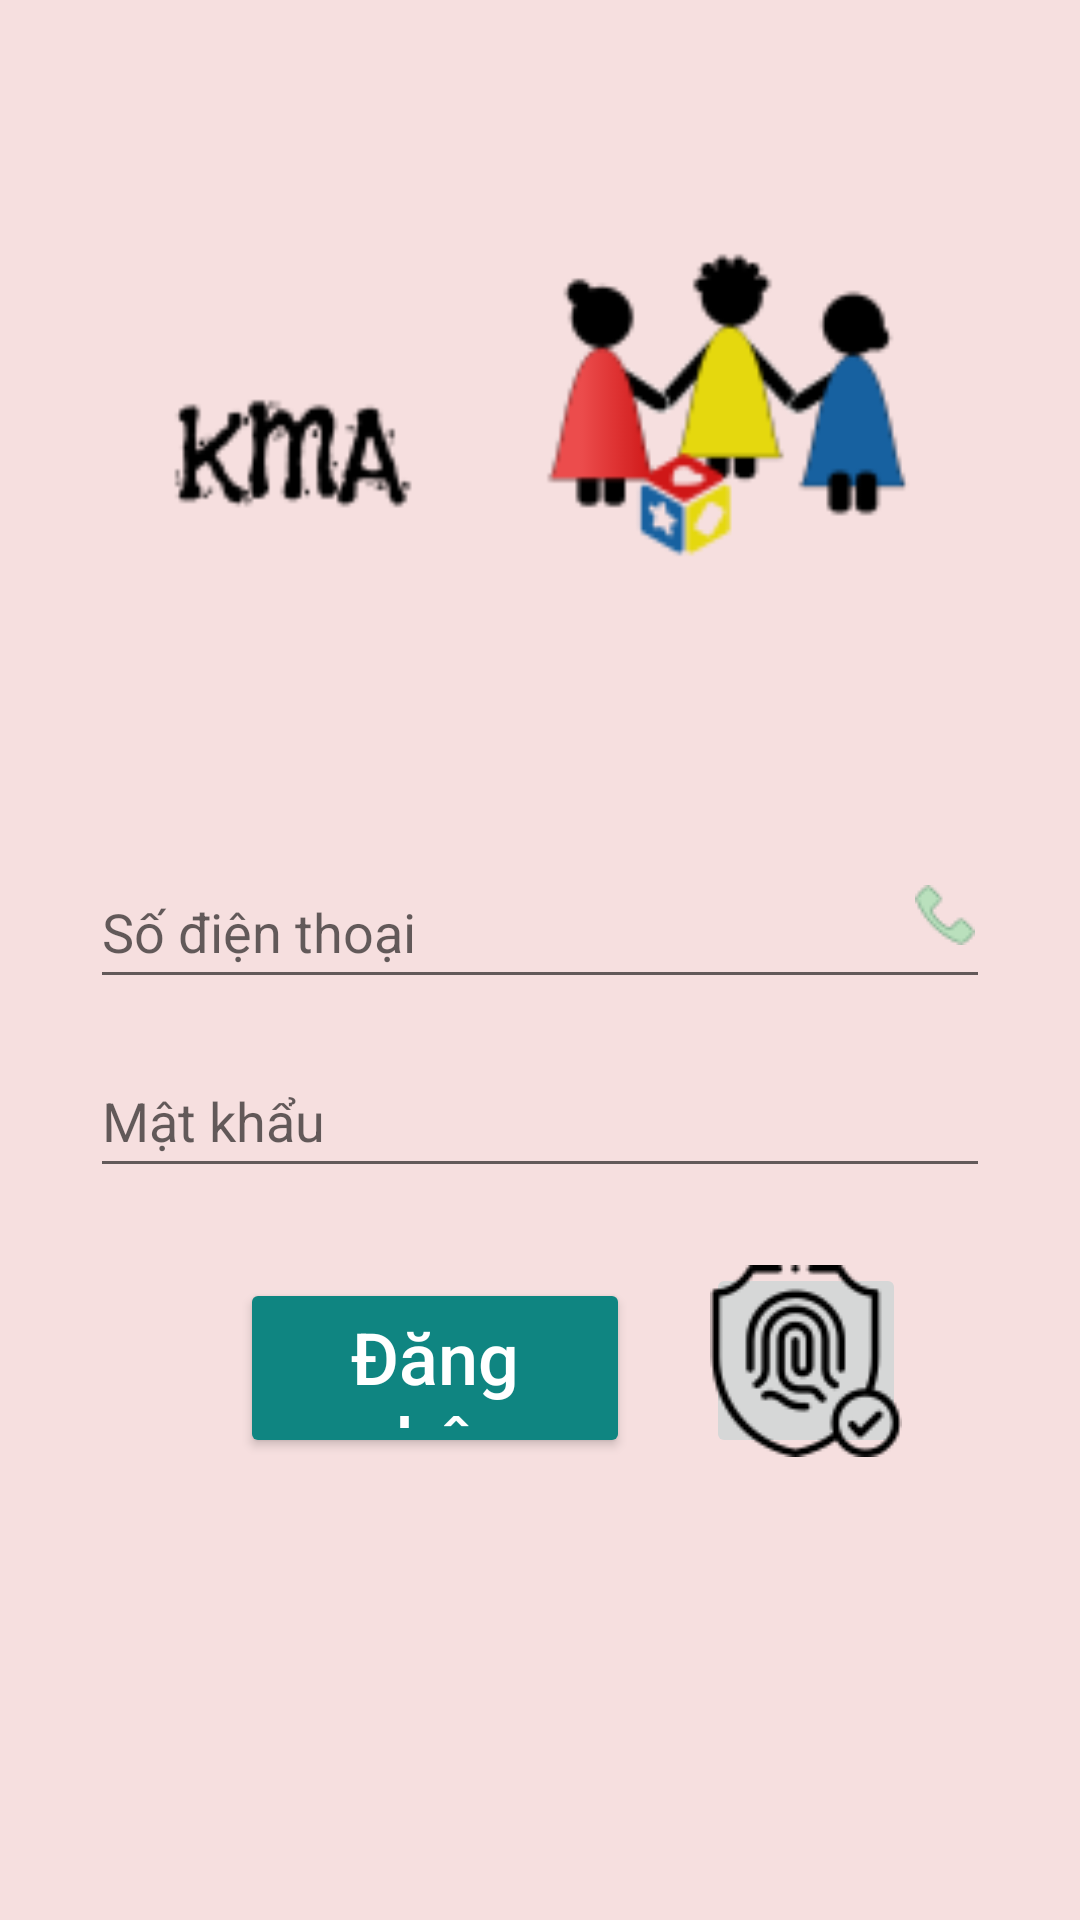

This screen was rendered from an Android layout file. Write that file and the resources it references.
<!-- AndroidManifest.xml: application theme Theme.KMA_Application -->
<!-- res/layout/activity_login.xml -->
<?xml version="1.0" encoding="utf-8"?>
<androidx.constraintlayout.widget.ConstraintLayout xmlns:android="http://schemas.android.com/apk/res/android"
    xmlns:app="http://schemas.android.com/apk/res-auto"
    xmlns:tools="http://schemas.android.com/tools"
    android:layout_width="match_parent"
    android:layout_height="match_parent"
    android:background="#8C6868"
    tools:context=".Activity.LoginActivity">

    <RelativeLayout
        android:layout_width="match_parent"
        android:layout_height="match_parent"
        android:background="#F6DFDF"
        app:layout_constraintBottom_toBottomOf="parent"
        app:layout_constraintEnd_toEndOf="parent"
        app:layout_constraintHorizontal_bias="1.0"
        app:layout_constraintStart_toStartOf="parent"
        app:layout_constraintTop_toTopOf="parent"
        app:layout_constraintVertical_bias="0.0">

        <ImageView
            android:id="@+id/avatar"
            android:layout_width="match_parent"
            android:layout_height="270dp"
            android:layout_alignParentStart="true"
            android:layout_alignParentTop="true"
            android:layout_alignParentEnd="true"
            android:layout_marginTop="0dp"
            android:layout_marginEnd="0dp"
            android:background="#F6DFDF"
            android:contentDescription="@string/avatar"
            app:srcCompat="@drawable/logo" />

        <EditText
            android:id="@+id/editTextPhone"
            android:layout_width="match_parent"
            android:layout_height="wrap_content"
            android:layout_below="@+id/avatar"
            android:layout_alignParentStart="true"
            android:layout_alignParentEnd="true"
            android:layout_marginStart="30dp"
            android:layout_marginTop="15dp"
            android:layout_marginEnd="30dp"
            android:ems="10"
            android:hint="@string/phone_number"
            android:inputType="phone"
            android:minHeight="48dp" />

        <EditText
            android:id="@+id/editTextTextPassword"
            android:layout_width="match_parent"
            android:layout_height="wrap_content"
            android:layout_below="@+id/editTextPhone"
            android:layout_alignParentStart="true"
            android:layout_alignParentEnd="true"
            android:layout_marginStart="30dp"
            android:layout_marginTop="15dp"
            android:layout_marginEnd="30dp"
            android:ems="15"
            android:hint="@string/password"
            android:inputType="textPassword"
            android:minHeight="48dp" />

        <Button
            android:id="@+id/buttonLogin"
            android:layout_width="165dp"
            android:layout_height="60dp"
            android:layout_below="@+id/editTextTextPassword"
            android:layout_alignParentStart="true"
            android:layout_alignParentEnd="true"
            android:layout_marginStart="80dp"
            android:layout_marginTop="30dp"
            android:layout_marginEnd="150dp"
            android:backgroundTint="#0F8581"
            android:insetTop="0dp"
            android:insetBottom="0dp"
            android:text="@string/sign_in"
            android:textAllCaps="false"
            android:textColor="#FFFFFF"
            android:textSize="24sp"
            app:cornerRadius="8dp" />

        <ProgressBar
            android:id="@+id/progressBar"
            style="?android:attr/progressBarStyle"
            android:layout_width="wrap_content"
            android:layout_height="wrap_content"
            android:layout_below="@+id/buttonLogin"
            android:layout_alignParentStart="true"
            android:layout_alignParentEnd="true"
            android:layout_marginTop="25dp"
            android:visibility="invisible" />

        <ImageView
            android:id="@+id/imageView3"
            android:layout_width="wrap_content"
            android:layout_height="wrap_content"
            android:layout_alignTop="@+id/editTextPhone"
            android:layout_alignParentEnd="true"
            android:layout_marginTop="10dp"
            android:layout_marginEnd="35dp"
            app:srcCompat="@drawable/phone_20px" />

        <ImageView
            android:id="@+id/imageView4"
            android:layout_width="wrap_content"
            android:layout_height="wrap_content"
            android:layout_alignTop="@+id/editTextTextPassword"
            android:layout_alignParentEnd="true"
            android:layout_marginTop="5dp"
            android:layout_marginEnd="35dp"
            app:srcCompat="@drawable/password_20px" />

        <ImageButton
            android:id="@+id/imgBtBiometric"
            android:layout_width="65dp"
            android:layout_height="65dp"
            android:layout_below="@+id/editTextTextPassword"
            android:layout_alignParentEnd="true"
            android:layout_marginStart="-125dp"
            android:layout_marginTop="25dp"
            android:layout_marginEnd="58dp"
            android:layout_toEndOf="@+id/buttonLogin"
            android:padding="0dp"
            app:srcCompat="@drawable/vantay1" />

    </RelativeLayout>
</androidx.constraintlayout.widget.ConstraintLayout>
<!-- resources referenced by this layout -->
<resources>
  <!-- drawable logo: png bitmap (drawable, 6650 bytes) -->
  <!-- drawable phone_20px: png bitmap (drawable, 825 bytes) -->
  <!-- drawable vantay1: png bitmap (drawable, 2466 bytes) -->
  <string name="avatar">Avatar</string>
  <string name="password">Mật khẩu</string>
  <string name="phone_number">Số điện thoại</string>
  <string name="sign_in">Đăng nhập</string>
  <style name="Theme.KMA_Application" parent="Theme.MaterialComponents.DayNight.NoActionBar">
          
          <item name="colorPrimary">@color/purple_500</item>
          <item name="colorPrimaryVariant">@color/purple_700</item>
          <item name="colorOnPrimary">@color/white</item>
          
          <item name="colorSecondary">@color/teal_200</item>
          <item name="colorSecondaryVariant">@color/teal_700</item>
          <item name="colorOnSecondary">@color/black</item>
          
          <item name="android:statusBarColor" tools:targetApi="l">?attr/colorPrimaryVariant</item>
          
      </style>
  <color name="purple_500">#FF6200EE</color>
  <color name="purple_700">#FF3700B3</color>
  <color name="white">#FFFFFFFF</color>
  <color name="teal_200">#FF03DAC5</color>
  <color name="teal_700">#FF018786</color>
  <color name="black">#FF000000</color>
</resources>
